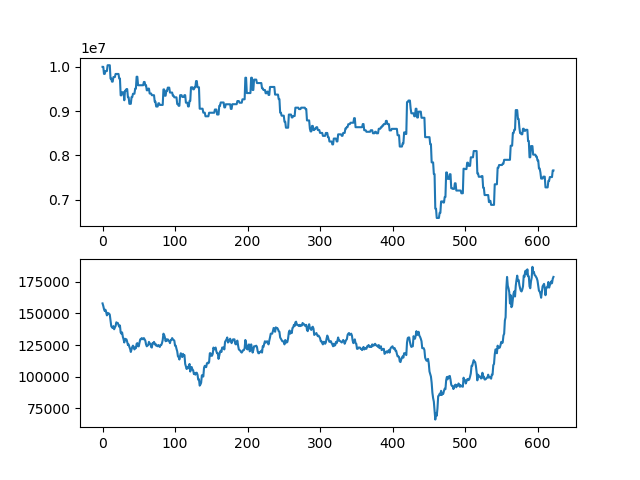

Source data for this figure (header and first rows):
asset, close
10000000, 158000
10000000, 156000
9840000, 153500
9840000, 152000
9904000, 153000
9904000, 151000
9904000, 148500
10036000, 150500
10036000, 149500
10036000, 150000
10036000, 149000
9734500, 144500
9734500, 140000
9665500, 139000
9665500, 138500
9769000, 140000
9769000, 137500
9769000, 139000
9839000, 140000
9839000, 143000
9839000, 142500
9839000, 142500
9839000, 141000
9735500, 139500
9735500, 140500
9356000, 135000
9356000, 134000
9425000, 135000
9425000, 131500
9425000, 129500
9245000, 127000
9461000, 130000
9461000, 129000
9497500, 129500
9497500, 127500
9312500, 125000
9312500, 125500
9164500, 123500
9164500, 122000
9164500, 119500
9316500, 121500
9316500, 123500
9391500, 124500
9391500, 123500
9391500, 121500
9507000, 123000
9507000, 122500
9776500, 126000
9776500, 126500
9584000, 124000
9584000, 124000
9584000, 127000
9584000, 129500
9584000, 129500
9584000, 130500
9584000, 130000
9584000, 129500
9658000, 130500
9658000, 129500
9584000, 128500
... 563 more rows
